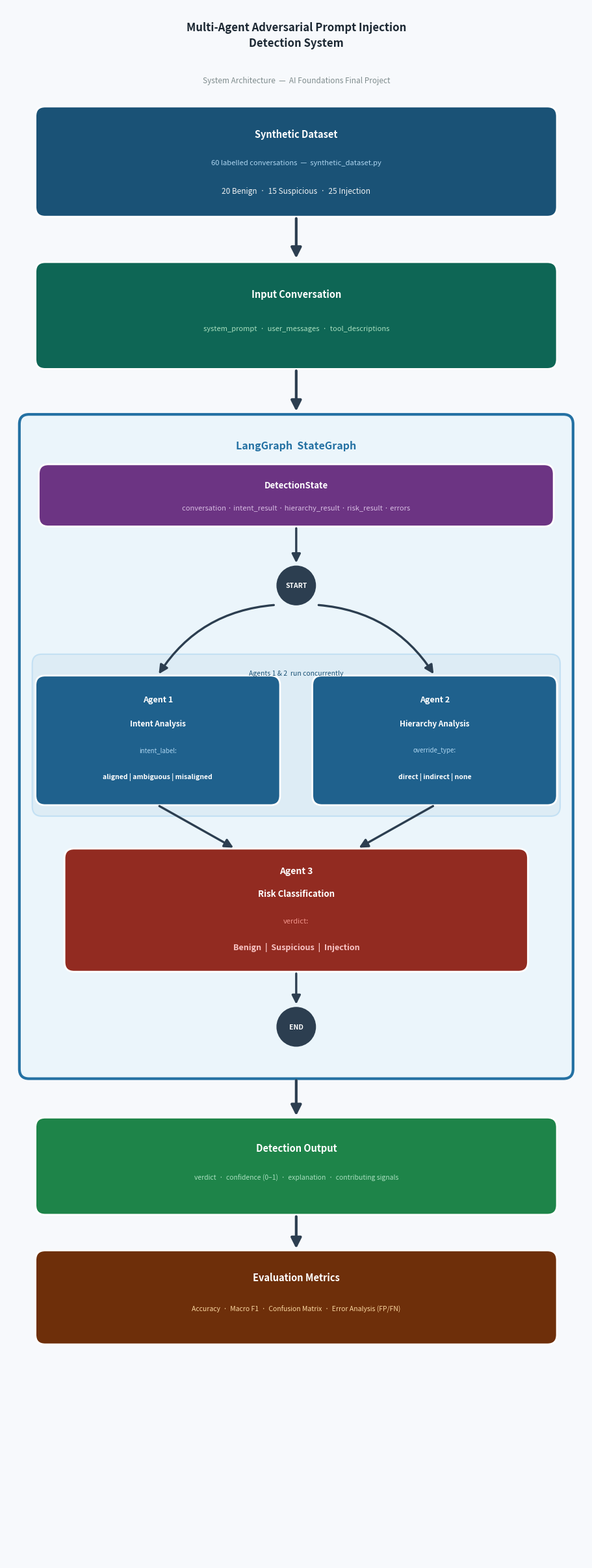

Source code (Python):
"""
Generates system_diagram.png
Run: python draw_diagram.py
"""

import matplotlib
matplotlib.use("Agg")
import matplotlib.pyplot as plt
from matplotlib.patches import FancyBboxPatch, Circle

# ── Canvas ────────────────────────────────────────────────────────────────────
fig, ax = plt.subplots(figsize=(9, 24))
ax.set_xlim(0, 9)
ax.set_ylim(0, 24)
ax.axis("off")
BG = "#F7F9FC"
fig.patch.set_facecolor(BG)
ax.set_facecolor(BG)

# ── Colours ───────────────────────────────────────────────────────────────────
C_DATASET = "#1A5276"
C_INPUT   = "#0E6655"
C_LG_BG   = "#EBF5FB"
C_LG_BDR  = "#2471A3"
C_STATE   = "#6C3483"
C_PAR     = "#D4E6F1"
C_AGENT12 = "#1F618D"
C_AGENT3  = "#922B21"
C_OUTPUT  = "#1E8449"
C_EVAL    = "#6E2F0A"
C_NODE    = "#2C3E50"
C_ARROW   = "#2C3E50"
WHITE     = "#FFFFFF"

CX  = 4.5   # horizontal centre
PAD = 0.15  # FancyBboxPatch outer pad

# ── Helpers ───────────────────────────────────────────────────────────────────

def rbox(x, y, w, h, fill, edge=WHITE, lw=2, alpha=1.0, z=3):
    ax.add_patch(FancyBboxPatch(
        (x, y), w, h,
        boxstyle=f"round,pad={PAD}",
        facecolor=fill, edgecolor=edge,
        linewidth=lw, alpha=alpha, zorder=z,
    ))

def txt(x, y, s, size=10, color=WHITE, weight="bold",
        ha="center", va="center", style="normal", z=4):
    ax.text(x, y, s, ha=ha, va=va,
            fontsize=size, color=color, fontweight=weight,
            fontstyle=style, multialignment="center",
            linespacing=1.4, zorder=z)

def arrow(x1, y1, x2, y2, lw=2.5, color=C_ARROW, rad=0.0, ms=22):
    ax.annotate(
        "", xy=(x2, y2), xytext=(x1, y1),
        arrowprops=dict(
            arrowstyle="-|>", color=color, lw=lw,
            mutation_scale=ms,
            connectionstyle=f"arc3,rad={rad}",
        ),
        zorder=7,
    )

def circ(cx, cy, r=0.30, label="", color=C_NODE):
    ax.add_patch(Circle((cx, cy), r, color=color, zorder=6))
    if label:
        txt(cx, cy, label, size=7.5, z=7)


# ═══════════════════════════════════════════════════════════════════════════════
# TITLE  (y ≈ 23.0 – 23.8)
# ═══════════════════════════════════════════════════════════════════════════════
txt(CX, 23.55,
    "Multi-Agent Adversarial Prompt Injection\nDetection System",
    size=12, color="#1C2833")
txt(CX, 22.85,
    "System Architecture  —  AI Foundations Final Project",
    size=8.5, color="#7F8C8D", weight="normal", style="italic")

# ═══════════════════════════════════════════════════════════════════════════════
# DATASET  inner: y 20.9 – 22.3   h = 1.4
# ═══════════════════════════════════════════════════════════════════════════════
rbox(0.6, 20.9, 7.8, 1.4, C_DATASET)
txt(CX, 22.02, "Synthetic Dataset", size=10.5)
txt(CX, 21.58, "60 labelled conversations  —  synthetic_dataset.py",
    size=8, color="#AED6F1", weight="normal")
txt(CX, 21.15, "20 Benign  ·  15 Suspicious  ·  25 Injection",
    size=8.5, color="#F0F3F4", weight="normal")

# Arrow: Dataset → Input
arrow(CX, 20.75, CX, 20.08, lw=3.0, ms=24)

# ═══════════════════════════════════════════════════════════════════════════════
# INPUT  inner: y 18.55 – 19.9   h = 1.35
# ═══════════════════════════════════════════════════════════════════════════════
rbox(0.6, 18.55, 7.8, 1.35, C_INPUT)
txt(CX, 19.55, "Input Conversation", size=10.5)
txt(CX, 19.02,
    "system_prompt  ·  user_messages  ·  tool_descriptions",
    size=8, color="#A9DFBF", weight="normal")

# Arrow: Input → LangGraph
arrow(CX, 18.40, CX, 17.72, lw=3.0, ms=24)

# ═══════════════════════════════════════════════════════════════════════════════
# LANGGRAPH BOX  inner: y 7.6 – 17.55   h = 9.95
#   (bottom raised so it sits snugly around END at y=8.25)
# ═══════════════════════════════════════════════════════════════════════════════
rbox(0.35, 7.6, 8.3, 9.95, C_LG_BG, edge=C_LG_BDR, lw=3, alpha=1.0, z=1)
txt(CX, 17.22, "LangGraph  StateGraph", size=11.5, color=C_LG_BDR, z=2)

# ── DetectionState bar  inner: y 16.12 – 16.78   h = 0.66 ────────────────────
rbox(0.65, 16.12, 7.7, 0.66, C_STATE, z=3)
txt(CX, 16.60, "DetectionState", size=9.5, z=4)
txt(CX, 16.25,
    "conversation · intent_result · hierarchy_result · risk_result · errors",
    size=8, color="#D7BDE2", weight="normal", z=4)

# Arrow: DetectionState → START
arrow(CX, 15.97, CX, 15.38, lw=2.4, ms=20)

# ── START  (centre y = 15.06) ─────────────────────────────────────────────────
circ(CX, 15.06, label="START")

# ── Fan-out arrows: convex bows, to Agent 1 and Agent 2 tops (y ≈ 13.67) ─────
arrow(4.18, 14.76, 2.35, 13.67, lw=2.4, ms=20, rad= 0.25)   # → Agent 1
arrow(4.82, 14.76, 6.65, 13.67, lw=2.4, ms=20, rad=-0.25)   # → Agent 2

# ── Parallel band  inner: y 11.65 – 13.85   h = 2.2 ─────────────────────────
rbox(0.55, 11.65, 7.9, 2.2, C_PAR, edge="#AED6F1", lw=1.5, alpha=0.6, z=2)
txt(CX, 13.70, "Agents 1 & 2  run concurrently",
    size=7.5, color="#1A5276", weight="normal", style="italic", z=4)

# ── Agent 1  inner: y 11.82 – 13.52   x: 0.60 – 4.10   w=3.5  h=1.70 ────────
rbox(0.60, 11.82, 3.50, 1.70, C_AGENT12, z=3)
txt(2.35, 13.30, "Agent 1",                          size=9,   z=4)
txt(2.35, 12.93, "Intent Analysis",                  size=8.5, z=4)
txt(2.35, 12.52, "intent_label:",                    size=7,   color="#AED6F1", weight="normal", z=4)
txt(2.35, 12.11, "aligned | ambiguous | misaligned", size=7.5, z=4)

# ── Agent 2  inner: y 11.82 – 13.52   x: 4.90 – 8.40   w=3.5  h=1.70 ────────
rbox(4.90, 11.82, 3.50, 1.70, C_AGENT12, z=3)
txt(6.65, 13.30, "Agent 2",                          size=9,   z=4)
txt(6.65, 12.93, "Hierarchy Analysis",               size=8.5, z=4)
txt(6.65, 12.52, "override_type:",                   size=7,   color="#AED6F1", weight="normal", z=4)
txt(6.65, 12.11, "direct | indirect | none",         size=7.5, z=4)

# ── Fan-in arrows: Agent bottoms → Agent 3 top (y ≈ 11.0) ────────────────────
arrow(2.35, 11.67, 3.55, 11.00, lw=2.4, ms=20)
arrow(6.65, 11.67, 5.45, 11.00, lw=2.4, ms=20)

# ── Agent 3  inner: y 9.25 – 10.85   x: 1.05 – 7.95   w=6.9  h=1.60 ─────────
#   (moved up by 0.60 to close the gap below the parallel band)
rbox(1.05, 9.25, 6.9, 1.60, C_AGENT3, z=3)
txt(CX, 10.65, "Agent 3",                               size=10,  z=4)
txt(CX, 10.30, "Risk Classification",                   size=9.5, z=4)
txt(CX,  9.88, "verdict:",                              size=8,   color="#F1948A", weight="normal", z=4)
txt(CX,  9.48, "Benign  |  Suspicious  |  Injection",  size=9,   color="#F8C4C4", z=4)

# Arrow: Agent 3 → END
arrow(CX, 9.10, CX, 8.57, lw=2.4, ms=20)

# ── END  (centre y = 8.25) ────────────────────────────────────────────────────
#   (moved up to be snug under Agent 3)
circ(CX, 8.25, label="END")

# ── Arrow: LangGraph bottom → Output ─────────────────────────────────────────
arrow(CX, 7.45, CX, 6.85, lw=3.0, ms=24)

# ═══════════════════════════════════════════════════════════════════════════════
# OUTPUT  inner: y 5.5 – 6.7   h = 1.2
# ═══════════════════════════════════════════════════════════════════════════════
rbox(0.6, 5.5, 7.8, 1.2, C_OUTPUT)
txt(CX, 6.38, "Detection Output", size=10.5, z=4)
txt(CX, 5.92,
    "verdict  ·  confidence (0–1)  ·  explanation  ·  contributing signals",
    size=7.5, color="#A9DFBF", weight="normal", z=4)

# Arrow: Output → Evaluation
arrow(CX, 5.35, CX, 4.80, lw=3.0, ms=24)

# ═══════════════════════════════════════════════════════════════════════════════
# EVALUATION  inner: y 3.5 – 4.65   h = 1.15
# ═══════════════════════════════════════════════════════════════════════════════
rbox(0.6, 3.5, 7.8, 1.15, C_EVAL)
txt(CX, 4.38, "Evaluation Metrics", size=10.5, z=4)
txt(CX, 3.90,
    "Accuracy  ·  Macro F1  ·  Confusion Matrix  ·  Error Analysis (FP/FN)",
    size=7.5, color="#FAD7A0", weight="normal", z=4)

# ═══════════════════════════════════════════════════════════════════════════════
# SAVE
# ═══════════════════════════════════════════════════════════════════════════════
plt.tight_layout(pad=0.3)
plt.savefig("system_diagram.png", dpi=180, bbox_inches="tight", facecolor=BG)
print("Saved: system_diagram.png")
plt.close()
